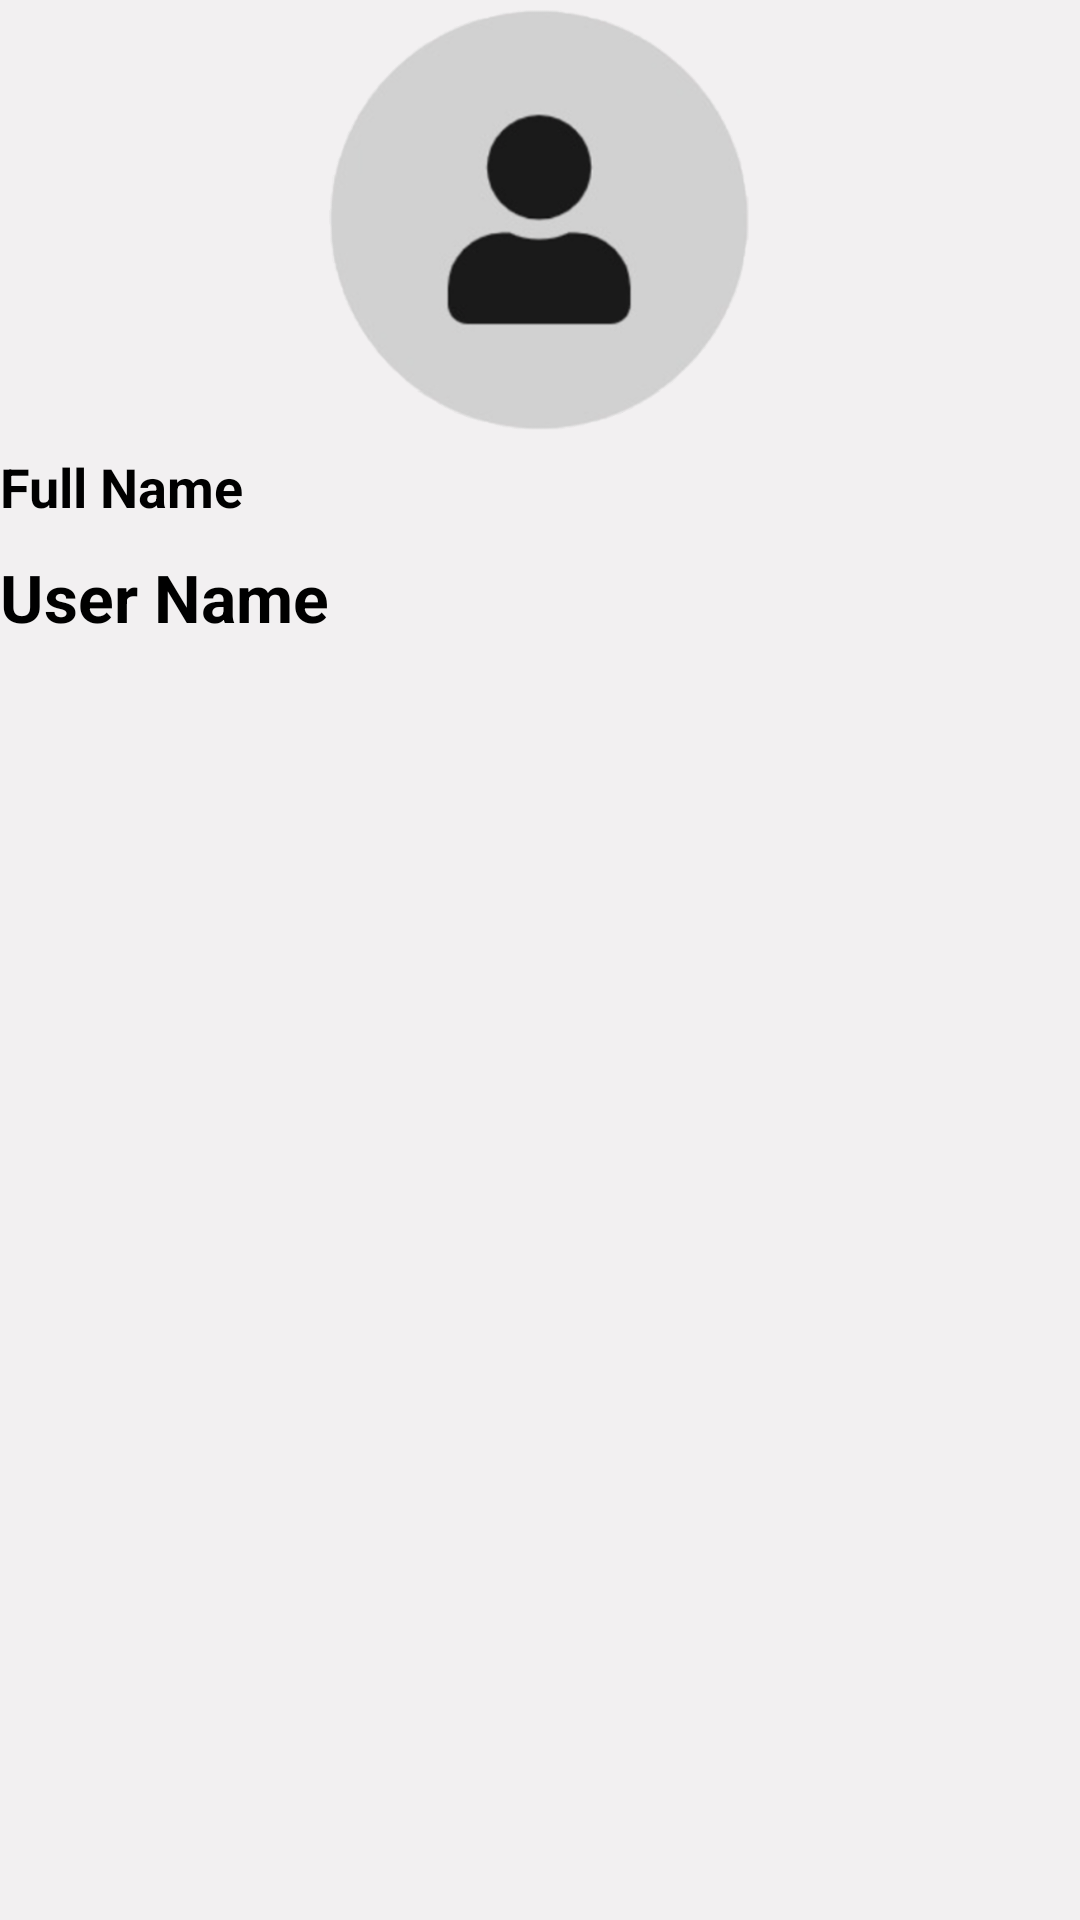

Android layout source for this screen:
<!-- AndroidManifest.xml: application theme Theme.HaveWeMet -->
<!-- res/layout/fragment_view_profile.xml -->
<?xml version="1.0" encoding="utf-8"?>
<LinearLayout xmlns:android="http://schemas.android.com/apk/res/android"
    xmlns:tools="http://schemas.android.com/tools"
    android:layout_width="match_parent"
    android:layout_height="match_parent"
    android:orientation="vertical"
    android:layout_margin="20dp"
    tools:context=".ViewProfileFragment">


    <LinearLayout
        android:layout_width="match_parent"
        android:layout_height="wrap_content"
        android:orientation="vertical">
        <ImageView
            android:id="@+id/iv_avatar_view"
            android:layout_width="150dp"
            android:layout_height="150dp"
            android:layout_gravity="center_horizontal"
            android:background="@drawable/person_unknown"
            android:src="@drawable/person_unknown"/>

        <TextView
            android:id="@+id/tv_name_view"
            android:layout_width="wrap_content"
            android:layout_height="wrap_content"
            android:text="@string/full_name"
            style="@style/label_style_small"/>

        <TextView
            android:id="@+id/tv_username_view"
            android:layout_width="wrap_content"
            android:layout_height="wrap_content"
            android:text="@string/username"
            style="@style/label_style_primary"/>
    </LinearLayout>

    
    <androidx.recyclerview.widget.RecyclerView
        android:id="@+id/rv_view"
        android:layout_width="match_parent"
        android:layout_height="match_parent"/>

</LinearLayout>
<!-- resources referenced by this layout -->
<resources>
  <!-- drawable person_unknown: png bitmap (drawable, 62361 bytes) -->
  <string name="full_name">Full Name</string>
  <string name="username">User Name</string>
  <style name="label_style_primary">
          <item name="android:textColor">@color/black</item>
          <item name="android:textStyle">bold</item>
          <item name="android:textSize">22sp</item>
          <item name="android:layout_marginTop">10dp</item>
      </style>
  <style name="label_style_small">
          <item name="android:textColor">@color/black</item>
          <item name="android:textStyle">bold</item>
          <item name="android:textSize">18sp</item>
      </style>
  <style name="Theme.HaveWeMet" parent="Theme.MaterialComponents.DayNight.NoActionBar">
          
          <item name="colorPrimary">@color/dark_grey</item>
          <item name="colorPrimaryVariant">@color/purple_700</item>
          <item name="colorOnPrimary">@color/white</item>
          
          <item name="colorSecondary">@color/teal_200</item>
          <item name="colorSecondaryVariant">@color/teal_700</item>
          <item name="colorOnSecondary">@color/black</item>
          
          <item name="android:statusBarColor">?attr/colorPrimaryVariant</item>
  
          
          <item name="android:windowBackground">@color/grey</item>
      </style>
  <color name="black">#FF000000</color>
  <color name="dark_grey">#ff909090</color>
  <color name="purple_700">#FF3700B3</color>
  <color name="white">#FFFFFFFF</color>
  <color name="teal_200">#FF03DAC5</color>
  <color name="teal_700">#FF018786</color>
  <color name="grey">#fff2f0f1</color>
</resources>
